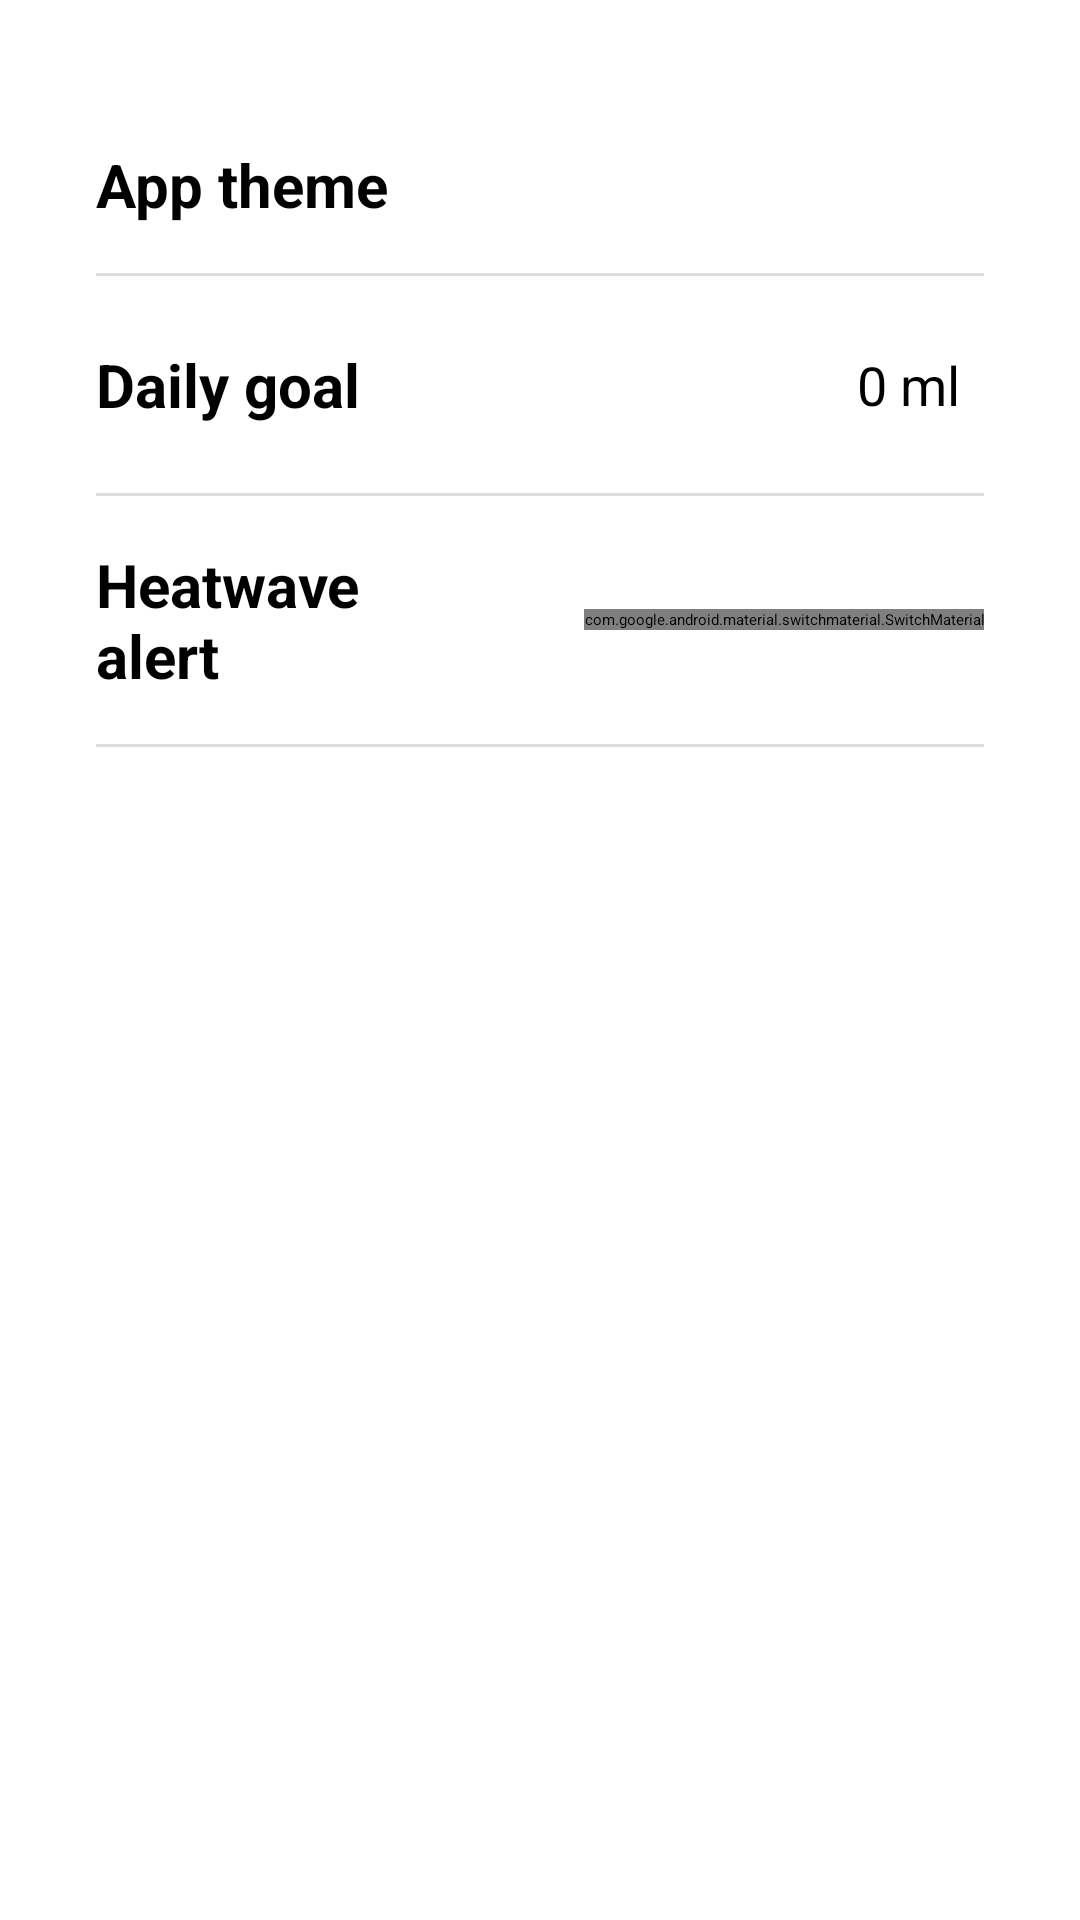

Here is an Android app screen rendered from its layout file. Give the layout XML and the strings, colors and styles it references.
<!-- AndroidManifest.xml: application theme Theme.WaterReminder -->
<!-- res/layout/fragment_settings.xml -->
<?xml version="1.0" encoding="utf-8"?>
<androidx.core.widget.NestedScrollView xmlns:android="http://schemas.android.com/apk/res/android"
    android:layout_width="match_parent"
    android:layout_height="match_parent"
    xmlns:app="http://schemas.android.com/apk/res-auto"
    android:fillViewport="true">

    <LinearLayout
        android:layout_width="match_parent"
        android:layout_height="wrap_content"
        android:orientation="vertical"
        android:padding="32dp">

        
        <LinearLayout
            android:layout_width="match_parent"
            android:layout_height="wrap_content"
            android:orientation="horizontal"
            android:gravity="center_vertical"
            android:layout_marginTop="16dp"
            android:layout_marginBottom="16dp">

            <TextView
                android:layout_width="wrap_content"
                android:layout_height="wrap_content"
                android:text="@string/settings_theme_label"
                android:textSize="20sp"
                android:textStyle="bold"
                android:layout_weight="1"
                android:layout_marginEnd="16dp"/>

            <Spinner
                android:id="@+id/themeSpinner"
                android:layout_width="wrap_content"
                android:layout_height="wrap_content"
                android:spinnerMode="dropdown"
                android:gravity="end"/>
        </LinearLayout>
        <View
            android:layout_width="match_parent"
            android:layout_height="1dp"
            android:background="#22000000"/>
        
        <LinearLayout
            android:layout_width="match_parent"
            android:layout_height="wrap_content"
            android:orientation="horizontal"
            android:gravity="center_vertical"
            android:layout_marginTop="16dp"
            android:layout_marginBottom="16dp">

            <TextView
                android:id="@+id/goalLabel"
                android:layout_width="wrap_content"
                android:layout_height="wrap_content"
                android:text="@string/settings_goal_label"
                android:textSize="20sp"
                android:textStyle="bold"
                android:layout_weight="1"
                android:layout_marginEnd="16dp"/>

            <TextView
                android:id="@+id/goalValue"
                android:layout_width="wrap_content"
                android:layout_height="wrap_content"
                android:text="0 ml"
                android:textSize="18sp"
                android:background="?android:attr/selectableItemBackground"
                android:padding="8dp"
                android:clickable="true"
                android:focusable="true"/>
        </LinearLayout>
        <View
            android:layout_width="match_parent"
            android:layout_height="1dp"
            android:background="#22000000"/>
        
        <LinearLayout
            android:layout_width="match_parent"
            android:layout_height="wrap_content"
            android:orientation="horizontal"
            android:gravity="center_vertical"
            android:layout_marginTop="16dp"
            android:layout_marginBottom="16dp">

            <LinearLayout
                android:layout_width="0dp"
                android:layout_height="wrap_content"
                android:orientation="horizontal"
                android:layout_weight="1"
                android:gravity="center_vertical"
                android:layout_marginEnd="16dp">

            <TextView
                android:id="@+id/labelHeatAlert"
                android:layout_width="wrap_content"
                android:layout_height="wrap_content"
                android:text="@string/settings_heat_alert"
                android:textSize="20sp"
                android:textStyle="bold"
                android:drawableEnd="@drawable/ic_info_24"
                android:drawablePadding="8dp"
                android:paddingEnd="4dp"
                android:clickable="true"
                android:focusable="true"/>
            </LinearLayout>
            <com.google.android.material.switchmaterial.SwitchMaterial
                android:id="@+id/switchHeatAlert"
                android:layout_width="wrap_content"
                android:layout_height="wrap_content"
                app:thumbTint="@color/switch_thumb"
                app:trackTint="@color/switch_track" />

        </LinearLayout>
        
        <LinearLayout
            android:id="@+id/layoutSelectTemperature"
            android:layout_width="match_parent"
            android:layout_height="wrap_content"
            android:orientation="horizontal"
            android:gravity="center_vertical"
            android:layout_marginTop="16dp"
            android:layout_marginBottom="16dp"
            android:visibility="gone">

            <TextView
                android:id="@+id/labelSelectTemperature"
                android:layout_width="wrap_content"
                android:layout_height="wrap_content"
                android:text="@string/settings_set_temperature"
                android:textSize="17sp"
                android:textStyle="bold"
                android:layout_weight="1"
                android:layout_marginEnd="16dp"/>

            <View
                android:layout_width="0dp"
                android:layout_height="0dp"
                android:layout_weight="1"/>

            <TextView
                android:id="@+id/textTempThreshold"
                android:layout_width="wrap_content"
                android:layout_height="wrap_content"
                android:textSize="18sp"
                android:background="?android:attr/selectableItemBackground"
                android:padding="8dp"
                android:clickable="true"
                android:focusable="true"/>
        </LinearLayout>
        
        <LinearLayout
            android:id="@+id/layoutSelectTempUnit"
            android:layout_width="match_parent"
            android:layout_height="wrap_content"
            android:orientation="horizontal"
            android:gravity="center_vertical"
            android:layout_marginTop="0dp"
            android:layout_marginBottom="16dp"
            android:visibility="gone">
            <TextView
                android:id="@+id/labelTempUnit"
                android:layout_width="wrap_content"
                android:layout_height="wrap_content"
                android:text="@string/settings_temperature_unit"
                android:textSize="17sp"
                android:textStyle="bold"
                android:layout_weight="1"
                android:layout_marginEnd="16dp"/>
            <RadioGroup
                android:id="@+id/radioGroupTempUnit"
                android:layout_width="wrap_content"
                android:layout_height="wrap_content"
                android:orientation="horizontal">
                <RadioButton
                    android:id="@+id/radioCelsius"
                    android:layout_width="wrap_content"
                    android:layout_height="wrap_content"
                    android:text="@string/unit_celsius"/>
                <RadioButton
                    android:id="@+id/radioFahrenheit"
                    android:layout_width="wrap_content"
                    android:layout_height="wrap_content"
                    android:text="@string/unit_fahrenheit"/>
            </RadioGroup>
        </LinearLayout>
        <View
            android:layout_width="match_parent"
            android:layout_height="1dp"
            android:background="#22000000"/>
    </LinearLayout>
</androidx.core.widget.NestedScrollView>
<!-- resources referenced by this layout -->
<resources>
  <!-- drawable ic_info_24 (drawable) -->
  <vector xmlns:android="http://schemas.android.com/apk/res/android" android:width="20dp" android:height="20dp" android:viewportWidth="20" android:viewportHeight="20" android:tint="?attr/colorControlNormal">
      <path android:fillColor="@android:color/white" android:pathData="M10,1c-4.97,0 -9,4.03 -9,9s4.03,9 9,9 9,-4.03 9,-9 -4.03,-9 -9,-9zM11,15L9,15L9,9h2v6zM11,7L9,7L9,5h2v2z"/>
  </vector>
  <string name="settings_goal_label">Daily goal</string>
  <string name="settings_heat_alert">Heatwave alert</string>
  <string name="settings_set_temperature">Select temperature</string>
  <string name="settings_temperature_unit">Temperature unit</string>
  <string name="settings_theme_label">App theme</string>
  <string name="unit_celsius">°C</string>
  <string name="unit_fahrenheit">°F</string>
</resources>
